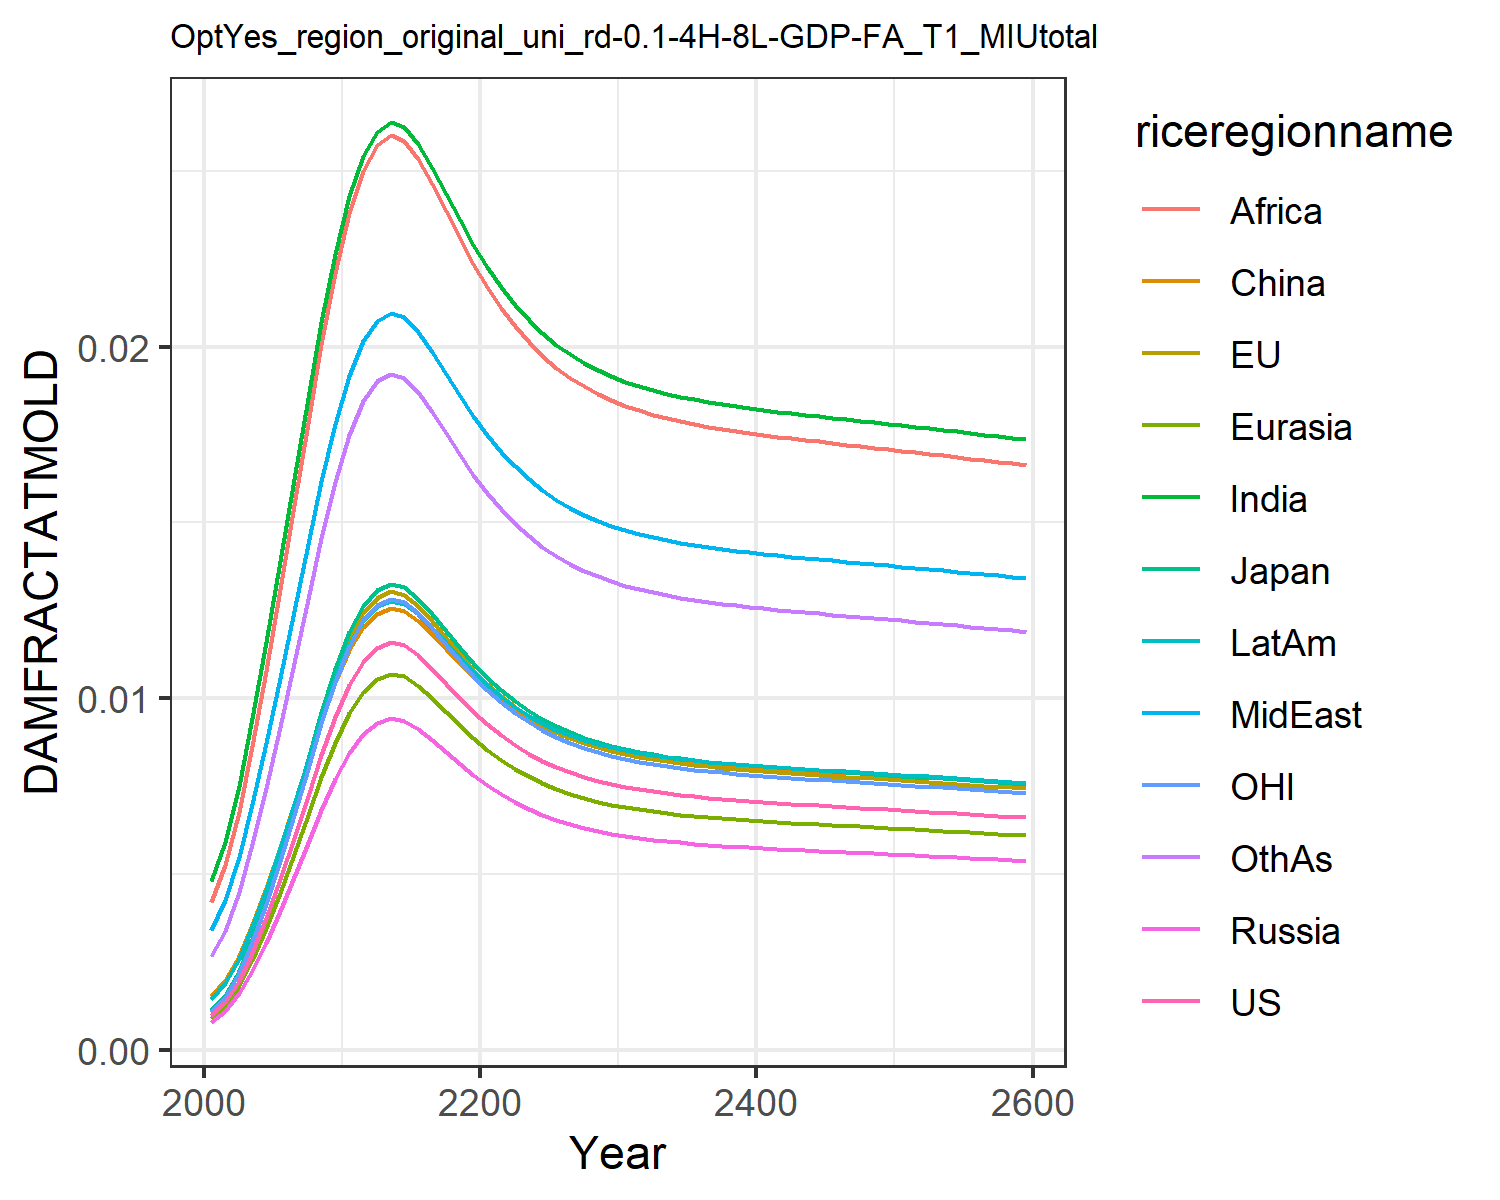

Values plotted in this chart, from the file beside it:
0.0009741914751707755, 0.0010960982548936173, 0.0011141127717951577, 0.0007926376142238073, 0.0008988246313217726, 0.0015184808065927108, 0.004803093316816623, 0.0033998963496381673, 0.004196310982627154, 0.0014323266191105083, 0.0010773810546510498, 0.0026515942275779415
0.001358, 0.001528, 0.001553, 0.001105, 0.001253, 0.001978, 0.005919, 0.004247, 0.005246, 0.001889, 0.001502, 0.003386
0.001964, 0.00221, 0.002246, 0.001598, 0.001812, 0.002673, 0.007513, 0.005478, 0.006772, 0.002586, 0.002172, 0.004477
0.002761, 0.003107, 0.003158, 0.002247, 0.002547, 0.003554, 0.009425, 0.006981, 0.008637, 0.003478, 0.003054, 0.005839
0.003737, 0.004205, 0.004274, 0.003041, 0.003448, 0.004603, 0.01159, 0.008711, 0.01078, 0.004546, 0.004133, 0.007437
0.004845, 0.005451, 0.00554, 0.003942, 0.00447, 0.005765, 0.0139, 0.01058, 0.01311, 0.005736, 0.005358, 0.009191
0.006024, 0.006778, 0.006889, 0.004901, 0.005558, 0.006982, 0.01624, 0.01249, 0.01549, 0.006988, 0.006662, 0.01101
0.007226, 0.00813, 0.008264, 0.005879, 0.006667, 0.008207, 0.01854, 0.01439, 0.01784, 0.008252, 0.007991, 0.01283
0.008392, 0.009443, 0.009598, 0.006828, 0.007743, 0.009383, 0.02071, 0.01618, 0.02008, 0.009468, 0.009281, 0.01457
0.009463, 0.01065, 0.01082, 0.007699, 0.008731, 0.01045, 0.02264, 0.0178, 0.02209, 0.01058, 0.01047, 0.01615
0.01038, 0.01168, 0.01187, 0.008447, 0.009578, 0.01137, 0.02428, 0.01918, 0.0238, 0.01153, 0.01148, 0.01749
0.01104, 0.01242, 0.01263, 0.008983, 0.01019, 0.01202, 0.02544, 0.02015, 0.02501, 0.01221, 0.01221, 0.01845
0.01143, 0.01286, 0.01307, 0.009302, 0.01055, 0.01241, 0.02612, 0.02073, 0.02573, 0.01261, 0.01264, 0.01901
0.01159, 0.01304, 0.01325, 0.009428, 0.01069, 0.01256, 0.02639, 0.02095, 0.02601, 0.01277, 0.01282, 0.01924
0.01151, 0.01295, 0.01316, 0.009363, 0.01062, 0.01248, 0.02625, 0.02084, 0.02587, 0.01269, 0.01273, 0.01912
0.01122, 0.01263, 0.01284, 0.009132, 0.01035, 0.0122, 0.02576, 0.02042, 0.02535, 0.01239, 0.01241, 0.01871
0.01084, 0.01219, 0.01239, 0.008818, 0.009999, 0.01182, 0.02508, 0.01985, 0.02464, 0.012, 0.01199, 0.01815
0.01042, 0.01172, 0.01191, 0.008475, 0.009611, 0.0114, 0.02434, 0.01923, 0.02386, 0.01156, 0.01152, 0.01754
0.01, 0.01125, 0.01144, 0.008137, 0.009227, 0.01099, 0.0236, 0.01861, 0.02309, 0.01113, 0.01106, 0.01693
0.00961, 0.01081, 0.01099, 0.007819, 0.008866, 0.0106, 0.02291, 0.01802, 0.02237, 0.01073, 0.01063, 0.01636
0.009255, 0.01041, 0.01058, 0.00753, 0.008539, 0.01025, 0.02227, 0.01749, 0.0217, 0.01036, 0.01024, 0.01584
0.00894, 0.01006, 0.01022, 0.007274, 0.008248, 0.009931, 0.0217, 0.01702, 0.02111, 0.01004, 0.009886, 0.01538
0.008664, 0.009748, 0.009908, 0.007049, 0.007993, 0.009655, 0.0212, 0.0166, 0.02059, 0.00975, 0.009581, 0.01497
0.008424, 0.009478, 0.009634, 0.006854, 0.007773, 0.009415, 0.02076, 0.01623, 0.02014, 0.009501, 0.009317, 0.01462
0.008218, 0.009247, 0.009399, 0.006687, 0.007582, 0.009208, 0.02039, 0.01592, 0.01975, 0.009287, 0.009089, 0.01431
0.008041, 0.009048, 0.009196, 0.006543, 0.007419, 0.00903, 0.02006, 0.01565, 0.01941, 0.009103, 0.008893, 0.01405
0.00789, 0.008878, 0.009024, 0.00642, 0.00728, 0.008878, 0.01978, 0.01542, 0.01912, 0.008946, 0.008726, 0.01382
0.007761, 0.008733, 0.008876, 0.006315, 0.007161, 0.008748, 0.01954, 0.01522, 0.01887, 0.008811, 0.008583, 0.01363
0.007651, 0.008608, 0.00875, 0.006225, 0.007059, 0.008636, 0.01934, 0.01505, 0.01866, 0.008696, 0.008461, 0.01347
0.007557, 0.008502, 0.008642, 0.006148, 0.006972, 0.008541, 0.01916, 0.0149, 0.01848, 0.008597, 0.008357, 0.01333
0.007475, 0.008411, 0.008549, 0.006082, 0.006897, 0.008459, 0.01901, 0.01478, 0.01832, 0.008512, 0.008267, 0.0132
0.007405, 0.008332, 0.008469, 0.006025, 0.006833, 0.008388, 0.01888, 0.01467, 0.01819, 0.008439, 0.00819, 0.0131
0.007345, 0.008264, 0.0084, 0.005976, 0.006777, 0.008327, 0.01876, 0.01457, 0.01807, 0.008376, 0.008123, 0.01301
0.007292, 0.008204, 0.008339, 0.005933, 0.006728, 0.008273, 0.01867, 0.01449, 0.01797, 0.00832, 0.008064, 0.01293
0.007245, 0.008152, 0.008286, 0.005895, 0.006685, 0.008226, 0.01858, 0.01442, 0.01788, 0.008272, 0.008013, 0.01286
0.007204, 0.008105, 0.008238, 0.005861, 0.006646, 0.008184, 0.0185, 0.01435, 0.0178, 0.008228, 0.007967, 0.0128
0.007167, 0.008063, 0.008196, 0.005831, 0.006612, 0.008146, 0.01843, 0.0143, 0.01773, 0.008189, 0.007926, 0.01274
0.007133, 0.008025, 0.008157, 0.005804, 0.006581, 0.008112, 0.01837, 0.01424, 0.01766, 0.008154, 0.007888, 0.01269
0.007102, 0.007991, 0.008122, 0.005778, 0.006552, 0.008081, 0.01831, 0.01419, 0.0176, 0.008122, 0.007854, 0.01264
0.007073, 0.007958, 0.008089, 0.005755, 0.006526, 0.008052, 0.01825, 0.01415, 0.01755, 0.008091, 0.007822, 0.0126
0.007046, 0.007928, 0.008058, 0.005733, 0.006501, 0.008024, 0.0182, 0.01411, 0.01749, 0.008063, 0.007792, 0.01256
0.00702, 0.007899, 0.008029, 0.005712, 0.006477, 0.007998, 0.01815, 0.01407, 0.01744, 0.008036, 0.007764, 0.01252
0.006996, 0.007871, 0.008001, 0.005692, 0.006455, 0.007973, 0.01811, 0.01403, 0.0174, 0.008011, 0.007737, 0.01248
0.006972, 0.007845, 0.007974, 0.005673, 0.006433, 0.007949, 0.01806, 0.01399, 0.01735, 0.007986, 0.007711, 0.01245
0.006949, 0.007819, 0.007947, 0.005654, 0.006411, 0.007926, 0.01802, 0.01396, 0.0173, 0.007961, 0.007685, 0.01241
0.006926, 0.007793, 0.007921, 0.005635, 0.00639, 0.007902, 0.01798, 0.01392, 0.01726, 0.007937, 0.00766, 0.01238
0.006904, 0.007768, 0.007895, 0.005617, 0.00637, 0.00788, 0.01793, 0.01388, 0.01722, 0.007914, 0.007635, 0.01235
0.006881, 0.007742, 0.00787, 0.005599, 0.006349, 0.007857, 0.01789, 0.01385, 0.01717, 0.00789, 0.00761, 0.01231
0.006859, 0.007717, 0.007844, 0.005581, 0.006328, 0.007834, 0.01785, 0.01381, 0.01713, 0.007867, 0.007585, 0.01228
0.006837, 0.007692, 0.007819, 0.005562, 0.006308, 0.007811, 0.01781, 0.01378, 0.01708, 0.007843, 0.007561, 0.01224
0.006814, 0.007667, 0.007793, 0.005544, 0.006287, 0.007789, 0.01776, 0.01374, 0.01704, 0.00782, 0.007536, 0.01221
0.006792, 0.007642, 0.007767, 0.005526, 0.006266, 0.007766, 0.01772, 0.01371, 0.017, 0.007796, 0.007511, 0.01218
0.006769, 0.007616, 0.007741, 0.005507, 0.006245, 0.007743, 0.01768, 0.01367, 0.01695, 0.007773, 0.007486, 0.01214
0.006746, 0.00759, 0.007715, 0.005489, 0.006224, 0.007719, 0.01763, 0.01364, 0.01691, 0.007749, 0.007461, 0.01211
0.006723, 0.007564, 0.007689, 0.00547, 0.006203, 0.007696, 0.01759, 0.0136, 0.01686, 0.007724, 0.007435, 0.01207
0.0067, 0.007538, 0.007662, 0.005451, 0.006182, 0.007672, 0.01755, 0.01356, 0.01682, 0.0077, 0.00741, 0.01204
0.006676, 0.007512, 0.007635, 0.005432, 0.00616, 0.007648, 0.0175, 0.01353, 0.01677, 0.007675, 0.007384, 0.012
0.006653, 0.007485, 0.007608, 0.005413, 0.006138, 0.007624, 0.01746, 0.01349, 0.01673, 0.00765, 0.007357, 0.01197
0.006629, 0.007458, 0.007581, 0.005393, 0.006116, 0.0076, 0.01741, 0.01345, 0.01668, 0.007625, 0.007331, 0.01193
0.006605, 0.007431, 0.007553, 0.005374, 0.006094, 0.007576, 0.01736, 0.01342, 0.01663, 0.0076, 0.007304, 0.01189
